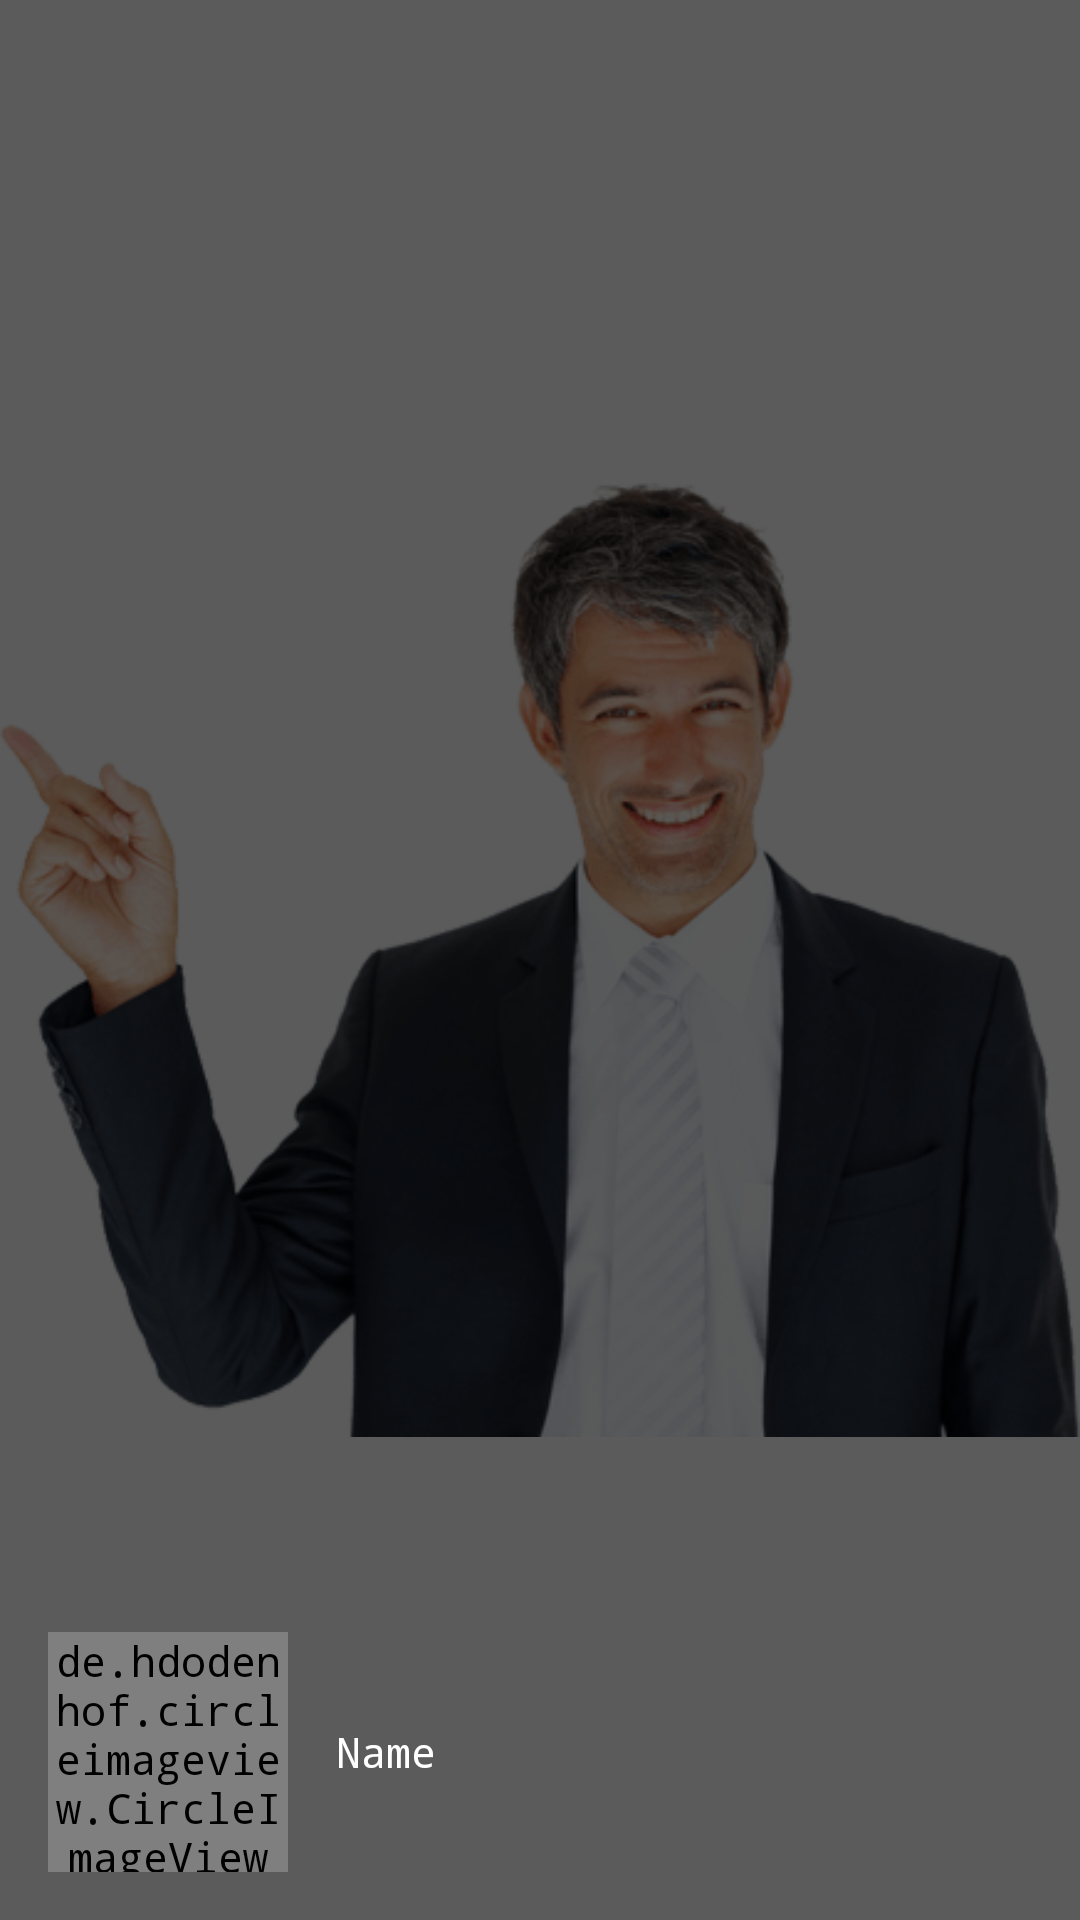

Here is an Android app screen rendered from its layout file. Give the layout XML and the strings, colors and styles it references.
<!-- AndroidManifest.xml: application theme AppTheme -->
<!-- res/layout/header.xml -->
<?xml version="1.0" encoding="utf-8"?>
<android.support.design.widget.CoordinatorLayout xmlns:android="http://schemas.android.com/apk/res/android"
    android:layout_width="match_parent"
    android:layout_height="200dp"
    android:orientation="vertical">

    <ImageView
        android:id="@+id/imageBackground"
        android:layout_width="match_parent"
        android:layout_height="match_parent"
        android:src="@drawable/navprofile_image" />

    <View
        android:layout_width="match_parent"
        android:layout_height="match_parent"
        android:background="@color/transultion" />

    <RelativeLayout
        android:layout_width="match_parent"
        android:layout_height="match_parent">

        <LinearLayout
            android:gravity="center_vertical"
            android:layout_margin="16dp"
            android:layout_alignParentBottom="true"
            android:layout_width="match_parent"
            android:layout_height="wrap_content"
            android:orientation="horizontal">

            <de.hdodenhof.circleimageview.CircleImageView
                android:id="@+id/imageViewDP"
                android:layout_width="80dp"
                android:layout_height="80dp"
                android:src="@drawable/navprofile_image" />

            <TextView
                android:layout_margin="16dp"
                android:id="@+id/textViewName"
                android:layout_width="wrap_content"
                android:layout_height="wrap_content"
                android:text="Name"
                android:textColor="@color/white" />
        </LinearLayout>
    </RelativeLayout>
</android.support.design.widget.CoordinatorLayout>
<!-- resources referenced by this layout -->
<resources>
  <color name="transultion">#a2000000</color>
  <color name="white">#ffffff</color>
  <!-- drawable navprofile_image: png bitmap (drawable, 50313 bytes) -->
  <style name="AppTheme" parent="AppTheme.Base">
          
          <item name="colorPrimary">@color/colorPrimary</item>
          <item name="colorPrimaryDark">@color/colorPrimaryDark</item>
          <item name="colorAccent">@color/colorAccent</item>
          <item name="textAllCaps">false</item>
          <item name="windowActionBar">false</item>
          <item name="windowActionModeOverlay">true</item>
          <item name="android:typeface">monospace</item>
  
      </style>
  <style name="AppTheme.Base" parent="Theme.AppCompat.Light.NoActionBar">
          <item name="textAllCaps">false</item>
          <item name="colorAccent">@color/colorAccent</item>
          <item name="colorPrimary">@color/colorPrimary</item>
          <item name="colorPrimaryDark">@color/colorPrimaryDark</item>
          <item name="android:typeface">monospace</item>
  
  
      </style>
  <color name="colorPrimary">#143361</color>
  <color name="colorPrimaryDark">#102c55</color>
  <color name="colorAccent">#d43b3d</color>
</resources>
